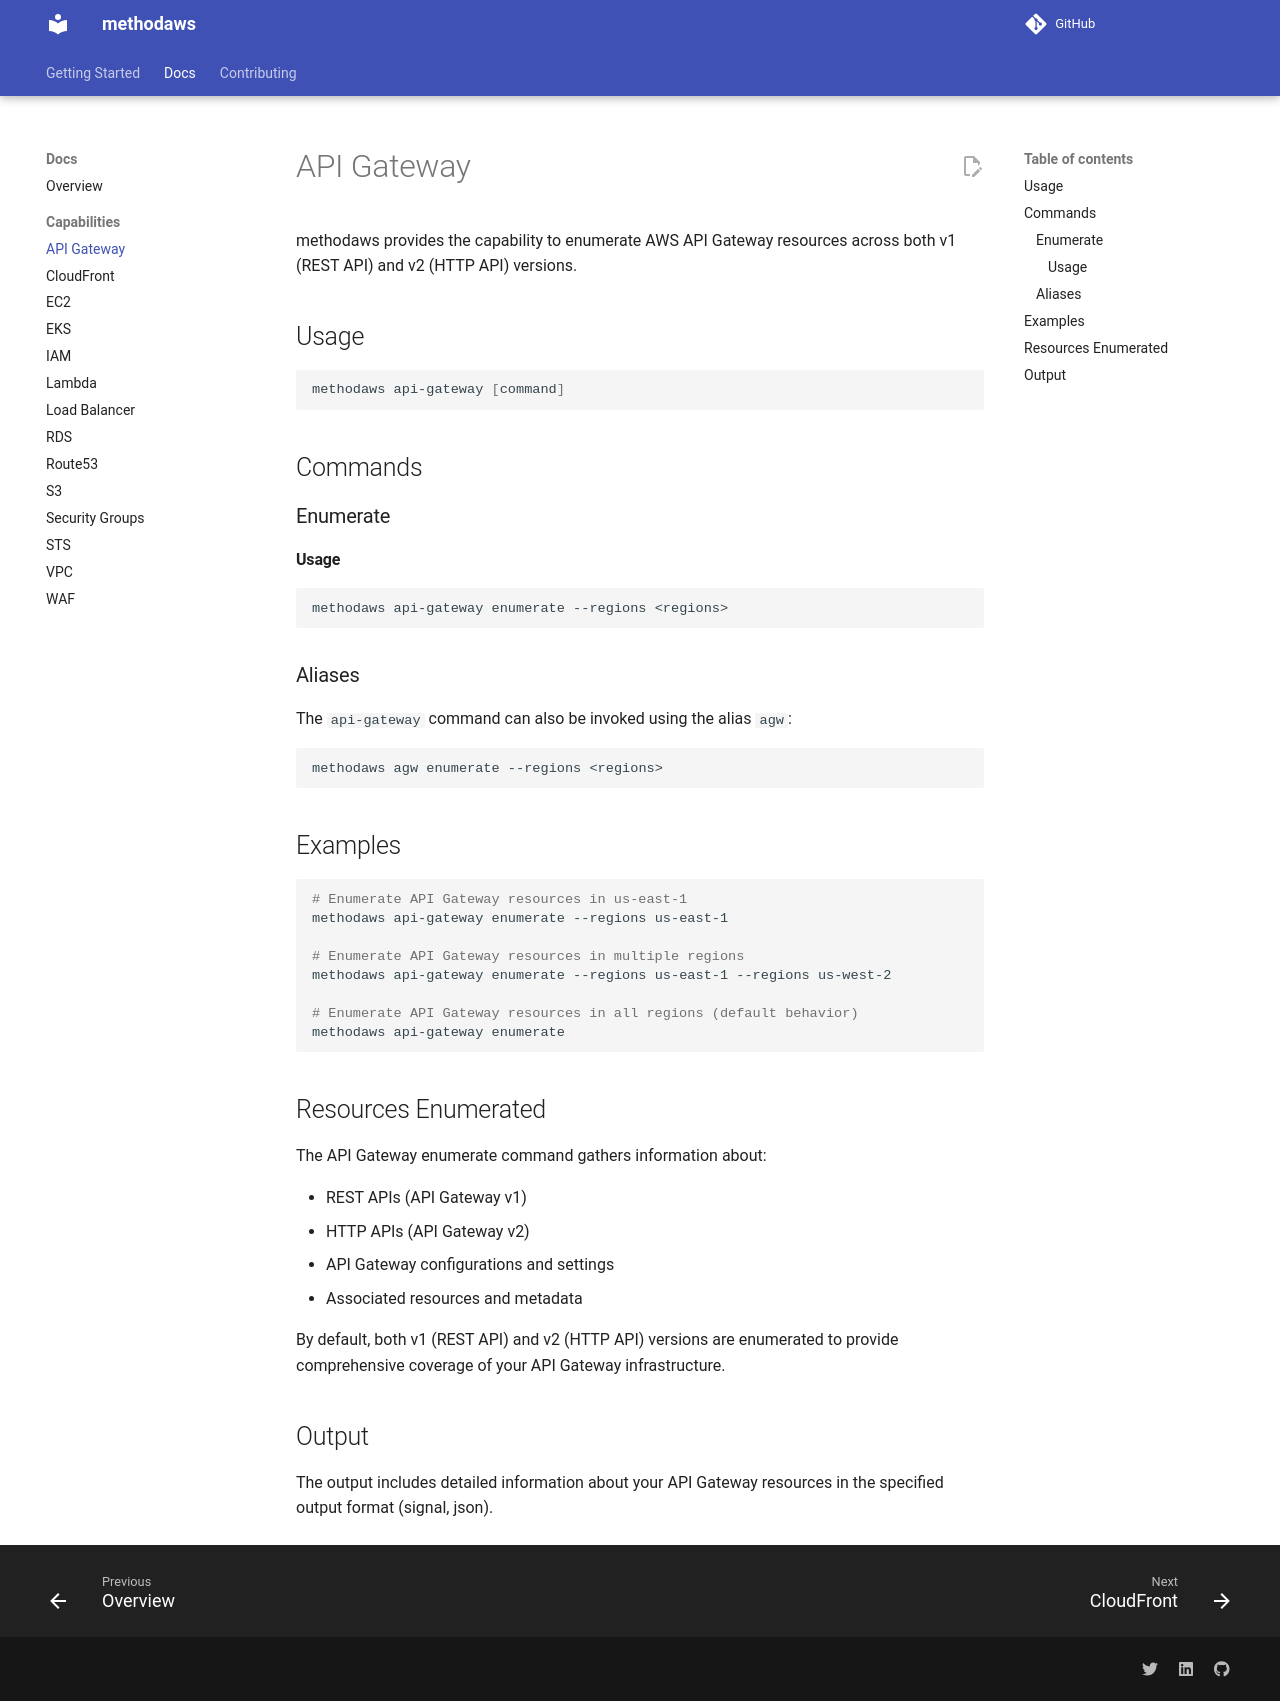

repository: Method-Security/methodaws · page: docs/apigateway.html · generator: mkdocs

# API Gateway

methodaws provides the capability to enumerate AWS API Gateway resources across both v1 (REST API) and v2 (HTTP API) versions.

## Usage
```bash
methodaws api-gateway [command]
```

## Commands

### Enumerate

#### Usage
```bash
methodaws api-gateway enumerate --regions <regions>
```

### Aliases

The `api-gateway` command can also be invoked using the alias `agw`:

```bash
methodaws agw enumerate --regions <regions>
```

## Examples

```bash
# Enumerate API Gateway resources in us-east-1
methodaws api-gateway enumerate --regions us-east-1

# Enumerate API Gateway resources in multiple regions
methodaws api-gateway enumerate --regions us-east-1 --regions us-west-2

# Enumerate API Gateway resources in all regions (default behavior)
methodaws api-gateway enumerate
```

## Resources Enumerated

The API Gateway enumerate command gathers information about:

- REST APIs (API Gateway v1)
- HTTP APIs (API Gateway v2)
- API Gateway configurations and settings
- Associated resources and metadata

By default, both v1 (REST API) and v2 (HTTP API) versions are enumerated to provide comprehensive coverage of your API Gateway infrastructure.

## Output

The output includes detailed information about your API Gateway resources in the specified output format (signal, json).
